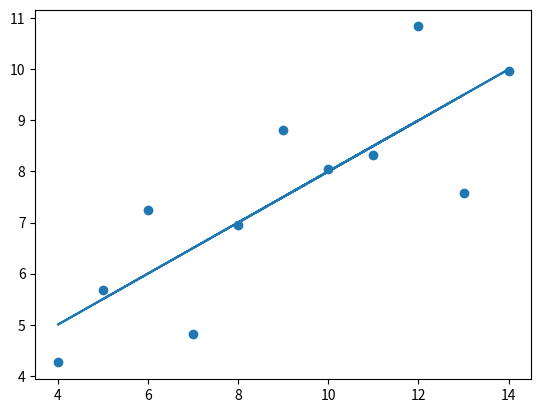

Generate this figure with matplotlib:
import matplotlib.pyplot as plt

def correlacao(xv, yv):
	x_ = media(xv)
	y_ = media(yv)
	up = 0
	soma_x = 0
	soma_y = 0
	for i in range(len(xv)):
		x_med = (xv[i] - x_)
		y_med = (yv[i] - y_)
		up +=  x_med * y_med 
		soma_x = x_med ** 2
		soma_y = y_med ** 2
	down = (soma_x * soma_y) ** 0.5
	return up / down 

def regressao(xv, yv):
	b0, b1 = betas(xv, yv)
	y_ = []
	for i in range(len(xv)):
		x = xv[i]
		y_.append(b0 + b1 * x)
	return y_

def betas(xv, yv):
	b1_up = 0
	b1_down = 0
	x_ = media(xv)
	y_ = media(yv)
	for i in range(len(xv)):
		x_med = (xv[i] - x_)
		y_med = (yv[i] - y_)
		b1_up +=  (x_med * y_med)
		b1_down += (x_med ** 2)
	b1 = b1_up / b1_down
	b0 = y_ - b1 * x_
	return [b0, b1]

def media(v):
	soma = 0
	for i in v:
		soma += i
	return soma / len(v)

def app():
	x = [10, 8, 13, 9, 11, 14, 6, 4, 12, 7, 5]
	y = [8.04, 6.95, 7.58, 8.81, 8.33, 9.96, 7.24, 4.26, 10.84, 4.82, 5.68]
	cor = correlacao(x, y)
	y_ = regressao(x, y)
	plt.scatter(x, y)
	plt.plot(x, y_)
	plt.show()

app()
